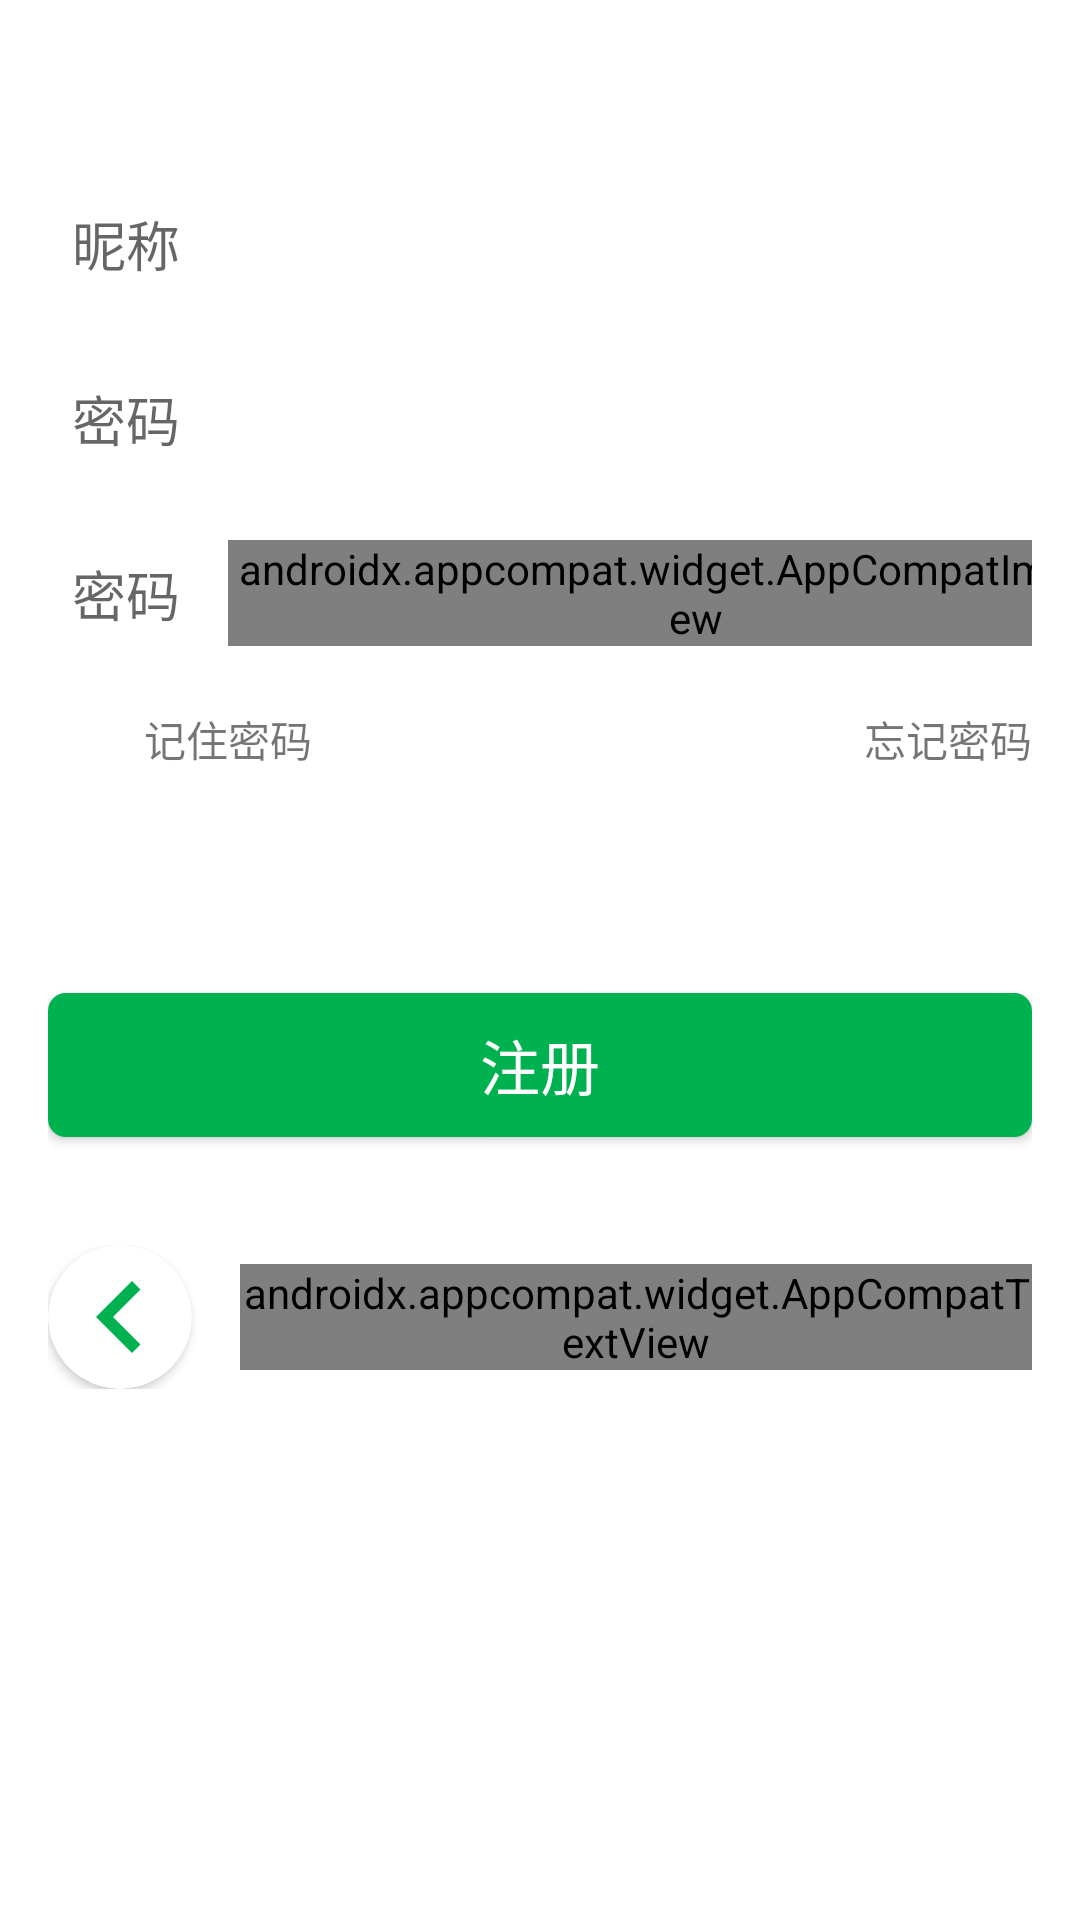

Produce the Android XML layout that renders to this screen, including the resource entries it uses.
<!-- AndroidManifest.xml: application theme BaseTheme -->
<!-- res/layout/fragment_sign_up.xml -->
<?xml version="1.0" encoding="utf-8"?>
<layout xmlns:android="http://schemas.android.com/apk/res/android"
    xmlns:app="http://schemas.android.com/apk/res-auto"
    xmlns:tools="http://schemas.android.com/tools">

    <data>

        <variable
            name="vm"
            type="com.zcp.wanAndroid.ui.sign.signUp.viewModel.SignUpViewModel" />

        <import type="android.view.View" />

        <import type="com.zcp.wanAndroid.R" />

    </data>

    <RelativeLayout
        android:id="@+id/sign_up_container"
        android:layout_width="match_parent"
        android:layout_height="wrap_content"
        tools:background="@color/colorPrimary"
        android:paddingTop="@dimen/grid_15"
        android:paddingBottom="@dimen/grid_15"
        android:paddingEnd="@dimen/grid_4"
        android:paddingStart="@dimen/grid_4"
        >

        <androidx.appcompat.widget.AppCompatEditText
            android:id="@+id/et_user_name"
            android:layout_width="match_parent"
            android:layout_height="wrap_content"
            android:background="@drawable/custom_edittext_background_focused_select"
            android:drawableStart="@drawable/ic_account_circle_select"
            android:drawablePadding="@dimen/grid_2"
            android:hint="@string/signInNameHint"
            android:maxLines="1"
            android:padding="@dimen/grid_2" />

        <LinearLayout
            android:id="@+id/input_container"
            android:layout_width="match_parent"
            android:layout_height="wrap_content"
            android:layout_below="@+id/et_user_name"
            android:layout_marginTop="@dimen/grid_4"
            android:gravity="center_vertical"
            android:background="@drawable/custom_edittext_background_selected"
            android:orientation="horizontal">

            <androidx.appcompat.widget.AppCompatEditText
                android:id="@+id/et_user_password"
                android:layout_width="0dp"
                android:layout_height="wrap_content"
                android:layout_weight="1.0"
                android:background="@null"
                android:drawableStart="@drawable/ic_lock_select"
                android:drawablePadding="@dimen/grid_2"
                android:hint="@string/signInPasswordHint"
                android:maxLines="1"
                android:singleLine="true"
                android:imeOptions="actionNext"
                android:inputType="textVisiblePassword"
                android:padding="@dimen/grid_2" />

            <androidx.appcompat.widget.AppCompatImageView
                android:id="@+id/iv_show_password"
                android:layout_width="wrap_content"
                android:layout_height="wrap_content"
                android:layout_marginLeft="@dimen/grid_2"
                android:layout_marginRight="@dimen/grid_2"
                android:background="@drawable/ic_visibility_select"
                />
        </LinearLayout>

        <LinearLayout
            android:id="@+id/confirm_input_container"
            android:layout_width="match_parent"
            android:layout_height="wrap_content"
            android:layout_below="@+id/input_container"
            android:layout_marginTop="@dimen/grid_4"
            android:gravity="center_vertical"
            android:background="@drawable/custom_edittext_background_selected"
            android:orientation="horizontal">

            <androidx.appcompat.widget.AppCompatEditText
                android:id="@+id/et_user_confirm_password"
                android:layout_width="0dp"
                android:layout_height="wrap_content"
                android:layout_weight="1.0"
                android:background="@null"
                android:drawableStart="@drawable/ic_lock_select"
                android:drawablePadding="@dimen/grid_2"
                android:hint="@string/signInPasswordHint"
                android:maxLines="1"
                android:singleLine="true"
                android:imeOptions="actionDone"
                android:inputType="textVisiblePassword"
                android:padding="@dimen/grid_2" />

            <androidx.appcompat.widget.AppCompatImageView
                android:id="@+id/iv_show_confirm_password"
                android:layout_width="wrap_content"
                android:layout_height="wrap_content"
                android:layout_marginLeft="@dimen/grid_2"
                android:layout_marginRight="@dimen/grid_2"
                app:srcCompat="@drawable/ic_visibility_select"
                />
        </LinearLayout>
        
        <LinearLayout
            android:layout_marginTop="@dimen/grid_4"
            android:id="@+id/remember_password"
            android:layout_below="@+id/confirm_input_container"
            android:layout_width="match_parent"
            android:orientation="horizontal"
            android:layout_height="wrap_content">
            <androidx.appcompat.widget.AppCompatCheckBox
                android:id="@+id/cb_sign_up_remember"
                android:layout_width="wrap_content"
                android:layout_height="wrap_content"
                tools:checked="true"
                android:button="@drawable/ic_check_box_select"
                />
            <TextView
                android:layout_width="0dp"
                android:layout_height="wrap_content"
                android:text="@string/rememberPassWordInfo"
                android:layout_marginStart="@dimen/grid_2"
                android:layout_weight="1.0"
                />
            <TextView
                android:id="@+id/tv_reset"
                android:layout_width="wrap_content"
                android:layout_height="wrap_content"
                android:text="@string/resetPassWordInfo"
                />

        </LinearLayout>

        <androidx.appcompat.widget.AppCompatButton
            android:id="@+id/bt_sign_up"
            android:layout_below="@+id/remember_password"
            android:layout_marginTop="@dimen/grid_18"
            android:layout_width="match_parent"
            android:layout_height="wrap_content"
            android:text="@string/signUp"
            android:background="@drawable/button_enable_select"
            android:textColor="@color/White"
            android:textSize="@dimen/large_font"
            />

        <LinearLayout
            android:id="@+id/bt_go_sign_in"
            android:orientation="horizontal"
            android:layout_width="match_parent"
            android:layout_below="@+id/bt_sign_up"
            android:layout_marginTop="@dimen/grid_9"
            android:gravity="center"
            android:layout_height="wrap_content">

            <androidx.cardview.widget.CardView
                android:layout_width="wrap_content"
                app:cardCornerRadius="@dimen/grid_6"
                android:layout_marginEnd="@dimen/grid_4"
                android:padding="@dimen/grid_4"
                android:layout_height="wrap_content">

                <androidx.appcompat.widget.AppCompatImageView
                    android:layout_width="@dimen/grid_12"
                    android:layout_height="@dimen/grid_12"
                    app:srcCompat="@drawable/ic_baseline_keyboard_arrow_left_24"
                    />
            </androidx.cardview.widget.CardView>

            <androidx.appcompat.widget.AppCompatTextView
                android:layout_width="wrap_content"
                android:layout_height="wrap_content"
                android:text="@string/goSignIn"
                android:textColor="@color/White"
                style="@style/H4"
                />

        </LinearLayout>

    </RelativeLayout>
</layout>
<!-- resources referenced by this layout -->
<resources>
  <color name="White">#FFFFFF</color>
  <color name="colorPrimary">#FF64B5F6</color>
  <dimen name="grid_12">48dp</dimen>
  <dimen name="grid_15">60dp</dimen>
  <dimen name="grid_18">72dp</dimen>
  <dimen name="grid_2">8dp</dimen>
  <dimen name="grid_4">16dp</dimen>
  <dimen name="grid_6">24dp</dimen>
  <dimen name="grid_9">36dp</dimen>
  <dimen name="large_font">20sp</dimen>
  <!-- drawable button_enable_select (drawable) -->
  <?xml version="1.0" encoding="utf-8"?>
  <selector xmlns:android="http://schemas.android.com/apk/res/android">
      <item android:drawable="@drawable/button_green_shape_unenable" android:state_enabled="false"/>
      <item android:drawable="@drawable/button_rad_shape" android:state_enabled="true"/>
  </selector>
  <!-- drawable ic_check_box_select (drawable) -->
  <?xml version="1.0" encoding="utf-8"?>
  <selector xmlns:android="http://schemas.android.com/apk/res/android">
      <item android:drawable="@drawable/ic_baseline_radio_button_unchecked" android:state_checked="false"/>
      <item android:drawable="@drawable/ic_baseline_check_circle" android:state_checked="true"/>
  </selector>
  <!-- drawable ic_lock_select (drawable) -->
  <?xml version="1.0" encoding="utf-8"?>
  <selector xmlns:android="http://schemas.android.com/apk/res/android">
      <item android:drawable="@drawable/ic_baseline_lock_normal" android:state_focused="false"/>
      <item android:drawable="@drawable/ic_baseline_lock" android:state_focused="true"/>
  </selector>
  <!-- drawable ic_visibility_select (drawable) -->
  <?xml version="1.0" encoding="utf-8"?>
  <selector xmlns:android="http://schemas.android.com/apk/res/android">
      <item android:drawable="@drawable/ic_baseline_visibility_normal" android:state_selected="false"/>
      <item android:drawable="@drawable/ic_baseline_visibility" android:state_selected="true"/>
  </selector>
  <string name="goSignIn">去登陆</string>
  <string name="rememberPassWordInfo">记住密码</string>
  <string name="resetPassWordInfo">忘记密码</string>
  <string name="signInNameHint">昵称</string>
  <string name="signInPasswordHint">密码</string>
  <string name="signUp">注册</string>
  <style name="H4">
          <item name="android:textSize">@dimen/font_size_16</item>
          <item name="android:fontFamily">@font/app_medium_font</item>
      </style>
  <!-- drawable button_green_shape_unenable (drawable) -->
  <?xml version="1.0" encoding="utf-8"?>
  <shape xmlns:android="http://schemas.android.com/apk/res/android"
      android:shape="rectangle">
  
      <corners android:radius="@dimen/grid_1_5"/>
      <solid
          android:color="@color/LightGrey1"/>
  </shape>
  <!-- drawable button_rad_shape (drawable) -->
  <?xml version="1.0" encoding="utf-8"?>
  <shape xmlns:android="http://schemas.android.com/apk/res/android"
      android:shape="rectangle">
  
      <corners android:radius="@dimen/grid_1_5"/>
      <solid
          android:color="@color/green_primary"/>
  </shape>
  <!-- drawable custom_edittext_normal_background_shape (drawable) -->
  <?xml version="1.0" encoding="utf-8"?>
  <shape xmlns:android="http://schemas.android.com/apk/res/android"
      android:shape="rectangle">
  
      <corners android:radius="@dimen/grid_1_5"/>
      <stroke
          android:color="@color/TransWhite50"
          android:width="@dimen/grid_1dp"/>
  </shape>
  <!-- drawable custom_edittext_enable_background_shape (drawable) -->
  <?xml version="1.0" encoding="utf-8"?>
  <shape xmlns:android="http://schemas.android.com/apk/res/android"
      android:shape="rectangle">
  
      <corners android:radius="@dimen/grid_1_5"/>
      <stroke
          android:color="@color/White"
          android:width="@dimen/grid_1dp"/>
  </shape>
  <dimen name="font_size_16">16sp</dimen>
  <color name="colorPrimaryDark">#FF42A5F5</color>
  <color name="colorAccent">#03DAC5</color>
  <dimen name="grid_1_5">6dp</dimen>
  <color name="LightGrey1">#9A9A9A</color>
  <color name="green_primary">#00B14F</color>
  <color name="TransWhite50">#80FFFFFF</color>
  <dimen name="grid_1dp">1dp</dimen>
</resources>
